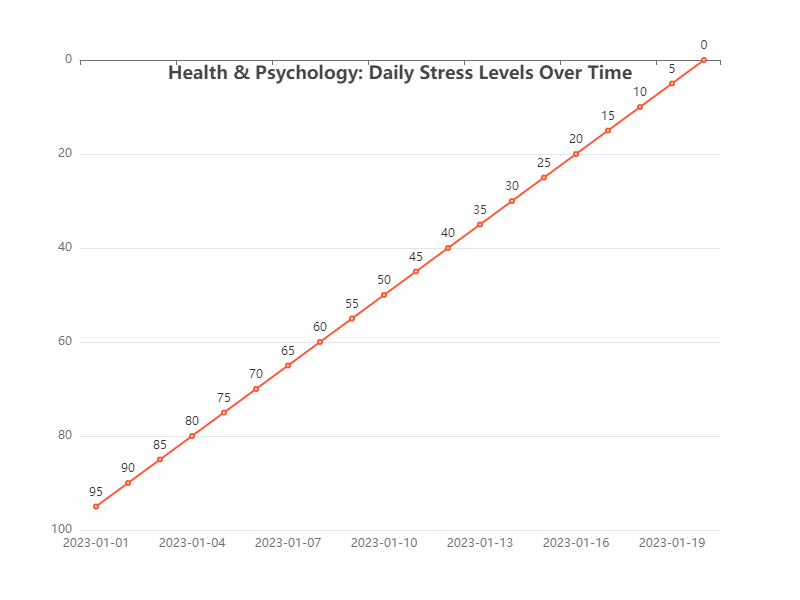

Source data for this figure (header and first rows):
Date, Value
2023-01-01, 95
2023-01-02, 90
2023-01-03, 85
2023-01-04, 80
2023-01-05, 75
2023-01-06, 70
2023-01-07, 65
2023-01-08, 60
2023-01-09, 55
2023-01-10, 50
2023-01-11, 45
2023-01-12, 40
2023-01-13, 35
2023-01-14, 30
2023-01-15, 25
2023-01-16, 20
2023-01-17, 15
2023-01-18, 10
2023-01-19, 5
2023-01-20, 0
